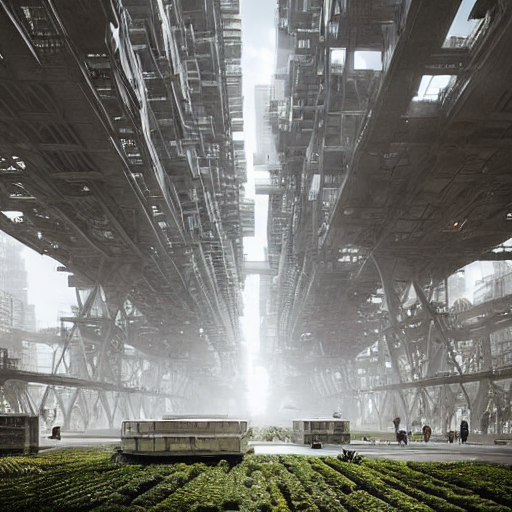
Generation parameters embedded in this image by AUTOMATIC1111 Stable Diffusion web UI or a fork of it (Forge, ...) (PNG 'parameters' text chunk):
An imaginary city of the near future, megastructure, cinematic lighting, photorealism, highly detailed, 4k
Negative prompt: low quality, low detail, blurry, distorted face, text, cartoon, unrealistic
Steps: 20, Sampler: DPM++ 2M, Schedule type: Karras, CFG scale: 7, Seed: 3466245787, Size: 512x512, Model hash: eccdd66604, Version: v1.9.3